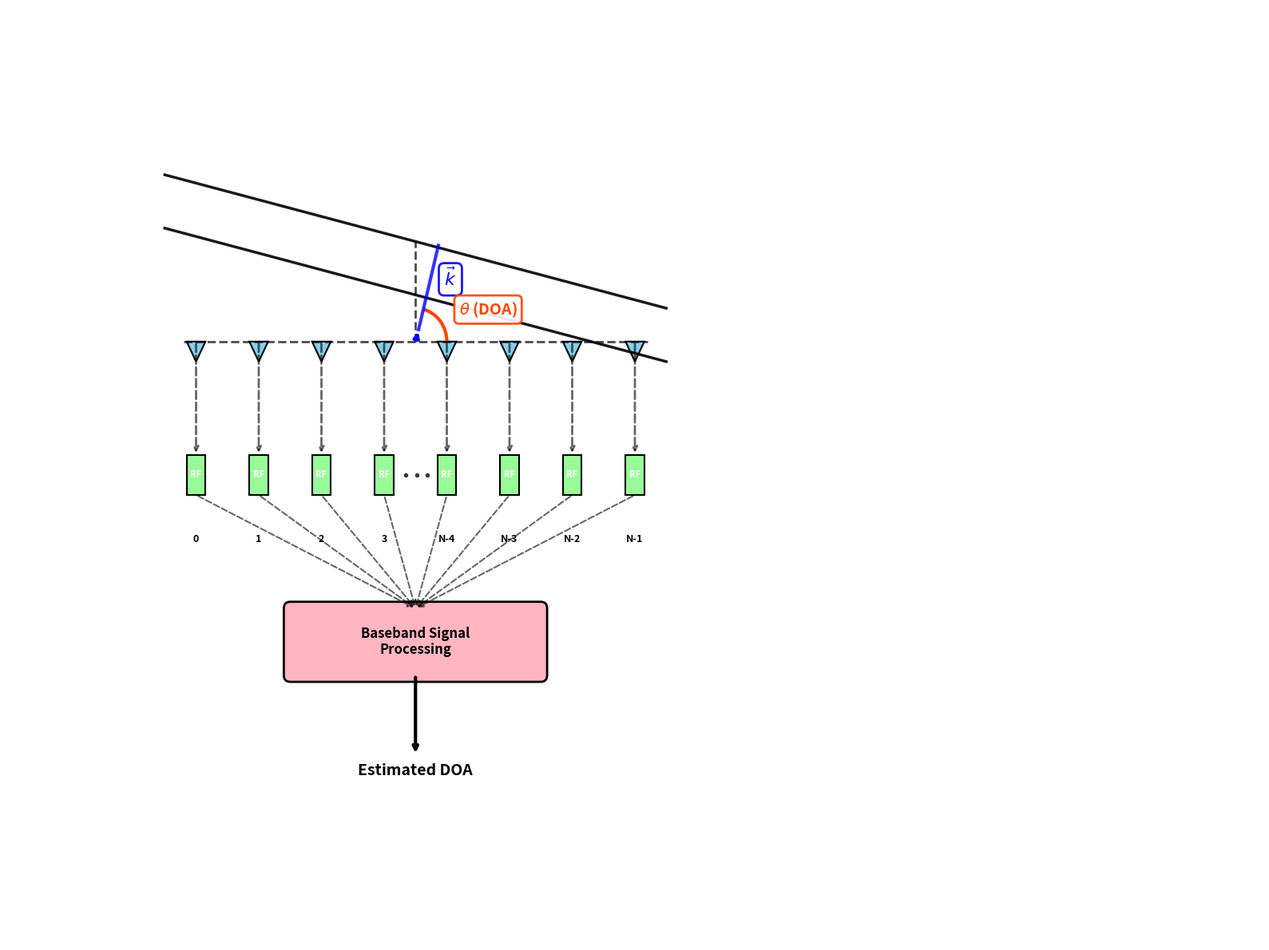

This figure's Python source:
#!/usr/bin/env python3
"""
Generate Array Model Block Diagram for DOA Estimation

This script creates a professional diagram showing:
- Linear antenna array with impinging waves
- Angle theta measurement (DOA)
- Array imperfections and effects
- Signal processing flow

Usage:
    python create_array_model_diagram.py
"""

import matplotlib.pyplot as plt
import matplotlib.patches as mpatches
from matplotlib.patches import FancyBboxPatch, FancyArrowPatch, Circle, Rectangle, Arc
import numpy as np

# Configuration
OUTPUT_DIR = "architecture_diagrams"
OUTPUT_NAME = "array_model_diagram"
DPI = 300

# Color scheme
COLORS = {
    'antenna': '#87CEEB',      # Sky blue
    'rf': '#98FB98',           # Pale green
    'processing': '#FFB6C1',   # Light pink
    'wave': '#000000',         # Black
    'angle': '#FF4500',        # Orange red
    'effect': '#4169E1',       # Royal blue
    'text': '#000000',         # Black
}

def create_array_model_diagram():
    """Create the array model diagram with impinging waves and DOA measurement."""
    
    # Create figure
    fig, ax = plt.subplots(figsize=(16, 12))
    ax.set_xlim(-2, 18)
    ax.set_ylim(-1, 13)
    ax.axis('off')
    
    # # Title
    # ax.text(8, 12.5, 'Antenna Array Model for DOA Estimation', 
    #         ha='center', fontsize=18, fontweight='bold')
    # ax.text(8, 11.8, 'Linear Array with Impinging Waves and Array Imperfections', 
    #         ha='center', fontsize=14, style='italic', color='#555555')
    
    # === ANTENNA ARRAY ===
    num_antennas = 8
    antenna_spacing = 0.5  # λ/2 spacing
    array_start_x = 1.0
    array_y = 8.0
    
    # Draw antennas (triangular shapes pointing down)
    antennas = []
    for i in range(num_antennas):
        x = array_start_x + i * antenna_spacing * 2
        # Triangle pointing down (base at top, tip at bottom)
        triangle = mpatches.Polygon([(x, array_y - 0.3), (x-0.15, array_y), (x+0.15, array_y)], 
                                   closed=True, facecolor=COLORS['antenna'], 
                                   edgecolor='black', linewidth=1.5)
        ax.add_patch(triangle)
        antennas.append(x)
    
    # Array baseline (dashed horizontal line)
    ax.plot([array_start_x - 0.2, array_start_x + (num_antennas-1) * antenna_spacing * 2 + 0.2], 
            [array_y, array_y], 'k--', linewidth=2, alpha=0.7)
    
    # Dots will be added after RF modules are defined
    
    # === IMPINGING WAVES ===
    wave_start_x = 0.5
    wave_end_x = array_start_x + (num_antennas-1) * antenna_spacing * 2 + 0.5
    wave_y_start = 10.5
    wave_y_end = array_y + 0.5
    
    # Draw fewer, more separated wave lines
    num_waves = 2
    for i in range(num_waves):
        y_offset = i * 0.8  # More separation
        ax.plot([wave_start_x, wave_end_x], 
                [wave_y_start - y_offset, wave_y_end - y_offset], 
                'k-', linewidth=2.5, alpha=0.9)
        # Removed arrowheads for cleaner look
    
    # === DOA ANGLE MEASUREMENT ===
    # Reference line (normal to array)
    ref_x = array_start_x + (num_antennas-1) * antenna_spacing * 2 / 2  # Center of array
    ax.plot([ref_x, ref_x], [array_y, array_y + 1.5], 'k--', linewidth=2, alpha=0.7)
    
    # Wave vector k (direction of wave propagation)
    # Calculate the angle of the wave fronts
    wave_dx = wave_end_x - wave_start_x
    wave_dy = wave_y_end - wave_y_start
    wave_angle_rad = np.arctan2(wave_dy, wave_dx)
    
    # k vector should be perpendicular to wave fronts, pointing from source toward array
    # Add π/2 to get perpendicular direction, then reverse for downward pointing
    k_angle_rad = wave_angle_rad + np.pi/2
    k_length = 1.3
    
    # Shift the vector up slightly from the array (partial shift toward wave front)
    vertical_shift = 0.18  # Small upward shift
    horizontal_shift = 0.05  # Small rightward shift
    
    # Start point is away from array (at wave front)
    k_start_x = ref_x + k_length * np.cos(k_angle_rad) + horizontal_shift
    k_start_y = array_y + k_length * np.sin(k_angle_rad) + vertical_shift
    # End point is slightly above array origin
    k_end_x = ref_x + horizontal_shift
    k_end_y = array_y + vertical_shift
    
    # Convert k angle to degrees for later use
    k_angle = np.degrees(k_angle_rad)
    
    # Draw wave vector k (from wave front to array)
    ax.plot([k_start_x, k_end_x], [k_start_y, k_end_y], 'b-', linewidth=3, alpha=0.8)
    
    # Add arrowhead to k vector (pointing toward array/origin)
    ax.annotate('', xy=(k_end_x, k_end_y), 
               xytext=(k_end_x - 0.2*np.cos(k_angle_rad), 
                      k_end_y - 0.2*np.sin(k_angle_rad)),
               arrowprops=dict(arrowstyle='->', lw=3, color='blue'))
    
    # k vector label
    k_label_x = ref_x + k_length/2 * np.cos(k_angle_rad) + 0.3
    k_label_y = array_y + k_length/2 * np.sin(k_angle_rad) + 0.2
    ax.text(k_label_x, k_label_y, r'$\vec{k}$', 
            fontsize=16, fontweight='bold', color='blue',
            bbox=dict(boxstyle='round,pad=0.3', facecolor='white', 
                     edgecolor='blue', linewidth=2, alpha=0.9))
    
    # Lambda removed as requested
    
    # Angle arc - measured from positive x-axis (horizontal) to k vector
    angle_radius = 0.5
    angle_start = 0  # degrees (start from positive x-axis / horizontal)
    angle_end = np.degrees(k_angle_rad)   # degrees (DOA angle from horizontal)
    
    # Create angle arc from horizontal to k vector
    arc_center_x = ref_x
    arc = Arc((arc_center_x, array_y), 2*angle_radius, 2*angle_radius, 
              angle=0, theta1=angle_start, theta2=angle_end, 
              color=COLORS['angle'], linewidth=3)
    ax.add_patch(arc)
    
    # Angle label positioned at the arc midpoint
    mid_angle_rad = k_angle_rad / 2
    angle_label_x = arc_center_x + angle_radius * np.cos(mid_angle_rad)
    angle_label_y = array_y + angle_radius * np.sin(mid_angle_rad)
    ax.text(angle_label_x + 0.3, angle_label_y + 0.1, r'$\theta$ (DOA)', 
            fontsize=14, fontweight='bold', color=COLORS['angle'],
            bbox=dict(boxstyle='round,pad=0.3', facecolor='white', 
                     edgecolor=COLORS['angle'], linewidth=2, alpha=0.9))
    
    # === RF MODULES ===
    rf_y = 6.0
    rf_width = 0.3
    rf_height = 0.6
    
    for i, x in enumerate(antennas):
        rf_rect = Rectangle((x - rf_width/2, rf_y - rf_height/2), 
                           rf_width, rf_height, 
                           facecolor=COLORS['rf'], edgecolor='black', linewidth=1.5)
        ax.add_patch(rf_rect)
        
        # RF text inside the box
        ax.text(x, rf_y, 'RF', ha='center', va='center', fontsize=8, fontweight='bold', color='white')
        
        # RF label below the box with new numbering
        if i < 4:
            rf_label = f'{i}'
        else:
            rf_label = f'N-{7-i+1}'
        ax.text(x, rf_y - 1.0, rf_label, ha='center', fontsize=9, fontweight='bold')
        
        # Signal flow arrows (dashed and transparent)
        ax.annotate('', xy=(x, rf_y + rf_height/2), xytext=(x, array_y),
                   arrowprops=dict(arrowstyle='->', lw=2, color='black', 
                                 linestyle='--', alpha=0.6))
    
    # Add three dots between RF 4 and RF N-3 (between green boxes) - moved right with smaller spacing
    dot_x = array_start_x + 3.35 * antenna_spacing * 2  # Moved right from 3.2 to 3.4
    # Three dots with smaller spacing between them
    for i in range(3):
        dot_position = dot_x + i * (antenna_spacing * 2) / 6  # Reduced spacing from /3 to /6
        ax.plot(dot_position, rf_y, 'ko', markersize=3, alpha=0.7)
    
    # === BASEBAND PROCESSING ===
    processing_x = array_start_x + (num_antennas-1) * antenna_spacing * 2 / 2
    processing_y = 3.5
    processing_width = 4.0
    processing_height = 1.0
    
    # Use FancyBboxPatch for rounded corners
    from matplotlib.patches import FancyBboxPatch
    processing_rect = FancyBboxPatch((processing_x - processing_width/2, processing_y - processing_height/2),
                                   processing_width, processing_height,
                                   boxstyle="round,pad=0.1",
                                   facecolor=COLORS['processing'], edgecolor='black', linewidth=2)
    ax.add_patch(processing_rect)
    
    ax.text(processing_x, processing_y, 'Baseband Signal\nProcessing', 
            ha='center', va='center', fontsize=12, fontweight='bold')
    
    # Arrows from RF to processing (all pointing to center, dashed and transparent)
    for i, x in enumerate(antennas):
        ax.annotate('', xy=(processing_x, processing_y + processing_height/2),
                   xytext=(x, rf_y - rf_height/2),
                   arrowprops=dict(arrowstyle='->', lw=1.5, color='black', 
                                 linestyle='--', alpha=0.6))
    
    # === OUTPUT ===
    output_y = 1.5
    ax.text(processing_x, output_y, 'Estimated DOA', 
            ha='center', fontsize=14, fontweight='bold', color=COLORS['text'])
    
    # Arrow from processing to output
    ax.annotate('', xy=(processing_x, output_y + 0.3), 
               xytext=(processing_x, processing_y - processing_height/2),
               arrowprops=dict(arrowstyle='->', lw=3, color='black'))
    
    # === ARRAY IMPERFECTIONS ===
    # (Removed position perturbation for cleaner diagram)
    
    # # === ARRAY PARAMETERS ANNOTATION ===
    # params_text = (
    #     f'Array Parameters:\n'
    #     f'• Number of elements: {num_antennas}\n'
    #     f'• Element spacing: λ/2\n'
    #     f'• Array type: Uniform Linear Array (ULA)\n'
    #     f'• DOA range: -90° to +90°\n'
    #     f'• Wavelength: λ = c/f'
    # )
    
    # ax.text(14, 9, params_text, ha='left', va='top', fontsize=10, 
    #         bbox=dict(boxstyle='round,pad=0.5', facecolor='#F8F9FA', 
    #                  edgecolor='#333333', linewidth=1.5, alpha=0.95))
    
    # # === SIGNAL FLOW ANNOTATION ===
    # flow_text = (
    #     'Signal Flow:\n'
    #     '1. Impinging waves arrive at array\n'
    #     '2. Each antenna receives signal\n'
    #     '3. RF modules process signals\n'
    #     '4. Baseband processing estimates DOA\n'
    #     '5. Output: Estimated angle θ'
    # )
    
    # ax.text(14, 5, flow_text, ha='left', va='top', fontsize=10,
    #         bbox=dict(boxstyle='round,pad=0.5', facecolor='#F0F8FF', 
    #                  edgecolor='#333333', linewidth=1.5, alpha=0.95))
    
    plt.tight_layout()
    return fig

def save_figure(fig, filename, formats=['pdf', 'png', 'svg', 'eps']):
    """Save figure in multiple formats."""
    from pathlib import Path
    
    output_path = Path(OUTPUT_DIR)
    output_path.mkdir(parents=True, exist_ok=True)
    
    saved_files = []
    for fmt in formats:
        filepath = output_path / f"{filename}.{fmt}"
        
        if fmt == 'png':
            fig.savefig(filepath, dpi=DPI, bbox_inches='tight', 
                       facecolor='white', edgecolor='none')
        elif fmt == 'pdf':
            fig.savefig(filepath, format='pdf', bbox_inches='tight')
        elif fmt == 'svg':
            fig.savefig(filepath, format='svg', bbox_inches='tight')
        elif fmt == 'eps':
            fig.savefig(filepath, format='eps', bbox_inches='tight')
        
        saved_files.append(filepath)
        print(f"  ✅ Saved: {filepath}")
    
    return saved_files

def main():
    """Main execution function."""
    print("=" * 80)
    print("🎯 Generating Antenna Array Model Diagram")
    print("=" * 80)
    
    # Create the diagram
    print("\n📊 Creating array model diagram...")
    fig = create_array_model_diagram()
    files = save_figure(fig, OUTPUT_NAME)
    
    # Summary
    print("\n" + "=" * 80)
    print("✅ Array model diagram generated successfully!")
    print("\n📁 Output directory:", OUTPUT_DIR)
    print("\n📄 Generated files:")
    for f in files:
        print(f"    • {f.name}")
    
    print("\n💡 Diagram features:")
    print("  • 8-element linear antenna array")
    print("  • Impinging waves with DOA angle θ")
    print("  • RF processing modules")
    print("  • Baseband signal processing")
    print("  • Array imperfections (coupling, perturbations, etc.)")
    print("  • Professional color scheme")
    
    print("\n" + "=" * 80)

if __name__ == "__main__":
    main()
